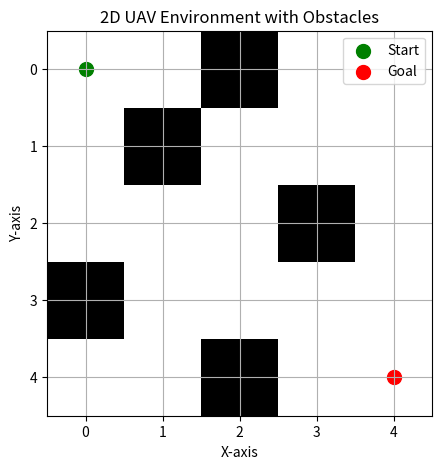

The script that saved this image:
import numpy as np
import matplotlib.pyplot as plt

# 1. UAV environment (0 = free, 1 = obstacle)
grid = [
    [0, 0, 1, 0, 0],
    [0, 1, 0, 0, 0],
    [0, 0, 0, 1, 0],
    [1, 0, 0, 0, 0],
    [0, 0, 1, 0, 0]
]

grid = np.array(grid)

# 2. Start and goal positions
start = (0, 0)
goal = (4, 4)

# 3. Create figure
plt.figure(figsize=(5, 5))
plt.imshow(grid, cmap="gray_r")

# 4. Plot start and goal
plt.scatter(start[1], start[0], c='green', s=100, label="Start")
plt.scatter(goal[1], goal[0], c='red', s=100, label="Goal")

# 5. Labels
plt.title("2D UAV Environment with Obstacles")
plt.xlabel("X-axis")
plt.ylabel("Y-axis")
plt.legend()
plt.grid(True)

# 6. Save image for paper
plt.savefig("Figure_1_UAV_Grid.png", dpi=300)

# 7. Show plot
plt.show()
